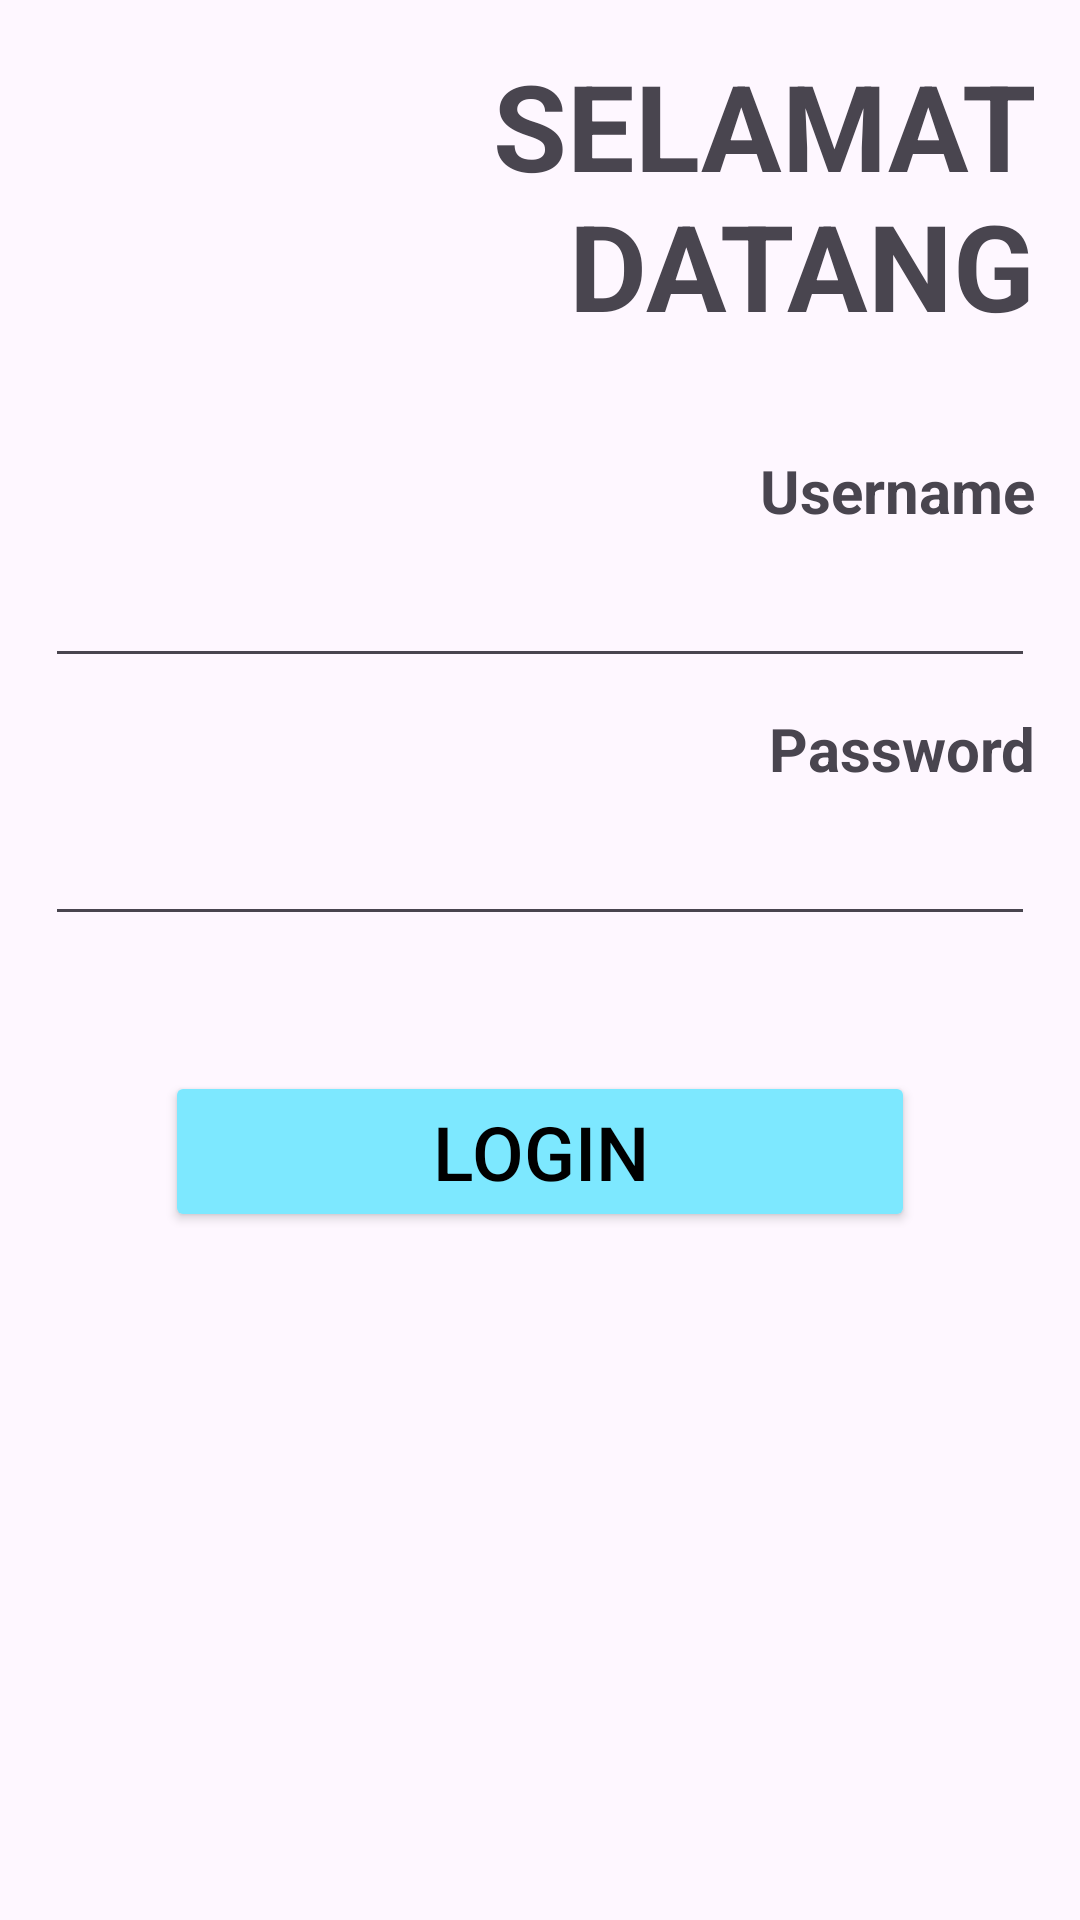

Here is an Android app screen rendered from its layout file. Give the layout XML and the strings, colors and styles it references.
<!-- AndroidManifest.xml: application theme Theme.SuksesMotor -->
<!-- res/layout/activity_login_admin.xml -->
<?xml version="1.0" encoding="utf-8"?>
<androidx.constraintlayout.widget.ConstraintLayout xmlns:android="http://schemas.android.com/apk/res/android"
    xmlns:app="http://schemas.android.com/apk/res-auto"
    xmlns:tools="http://schemas.android.com/tools"
    android:layout_width="match_parent"
    android:layout_height="match_parent"
    tools:context=".LoginAdmin">

    <LinearLayout
        android:layout_width="match_parent"
        android:layout_height="500dp"
        android:orientation="vertical"
        tools:layout_editor_absoluteX="0dp"
        tools:layout_editor_absoluteY="147dp">

        <TextView
            android:layout_width="match_parent"
            android:layout_height="wrap_content"
            android:layout_gravity="right"
            android:gravity="end"
            android:padding="15dp"
            android:text="SELAMAT DATANG"
            android:textSize="40dp"
            android:textStyle="bold" />

        <TextView
            android:layout_width="match_parent"
            android:layout_height="wrap_content"
            android:layout_gravity="right"
            android:layout_marginTop="20dp"
            android:layout_marginRight="15dp"
            android:layout_marginBottom="5dp"
            android:gravity="end"
            android:text="Username"
            android:textSize="20dp"
            android:textStyle="bold" />

        <EditText
            android:id="@+id/usernameAdmin"
            android:layout_width="match_parent"
            android:layout_height="wrap_content"
            android:layout_marginStart="15dp"
            android:layout_marginEnd="15dp"
            android:textSize="20dp"
            android:inputType="text" />

        <TextView
            android:layout_width="match_parent"
            android:layout_height="wrap_content"
            android:layout_gravity="right"
            android:layout_marginTop="10dp"
            android:layout_marginRight="15dp"
            android:layout_marginBottom="5dp"
            android:gravity="end"
            android:text="Password"
            android:textSize="20dp"
            android:textStyle="bold" />

        <EditText
            android:id="@+id/PasswordAdmin"
            android:layout_width="match_parent"
            android:layout_height="wrap_content"
            android:layout_marginStart="15dp"
            android:layout_marginEnd="15dp"
            android:inputType="textPassword"
            android:textSize="20dp"/>

        <Button
            android:id="@+id/button"
            android:layout_width="250dp"
            android:layout_height="wrap_content"
            android:layout_gravity="center"
            android:layout_margin="45dp"
            android:backgroundTint="@color/color2"
            android:gravity="center"
            android:text="Login"
            android:textColor="@color/black"
            android:textSize="25dp" />


    </LinearLayout>
</androidx.constraintlayout.widget.ConstraintLayout>
<!-- resources referenced by this layout -->
<resources>
  <color name="black">#FF000000</color>
  <color name="color2">#7DE8FF</color>
  <style name="Theme.SuksesMotor" parent="Base.Theme.SuksesMotor" />
  <style name="Base.Theme.SuksesMotor" parent="Theme.Material3.DayNight.NoActionBar">
          
          
      </style>
</resources>
